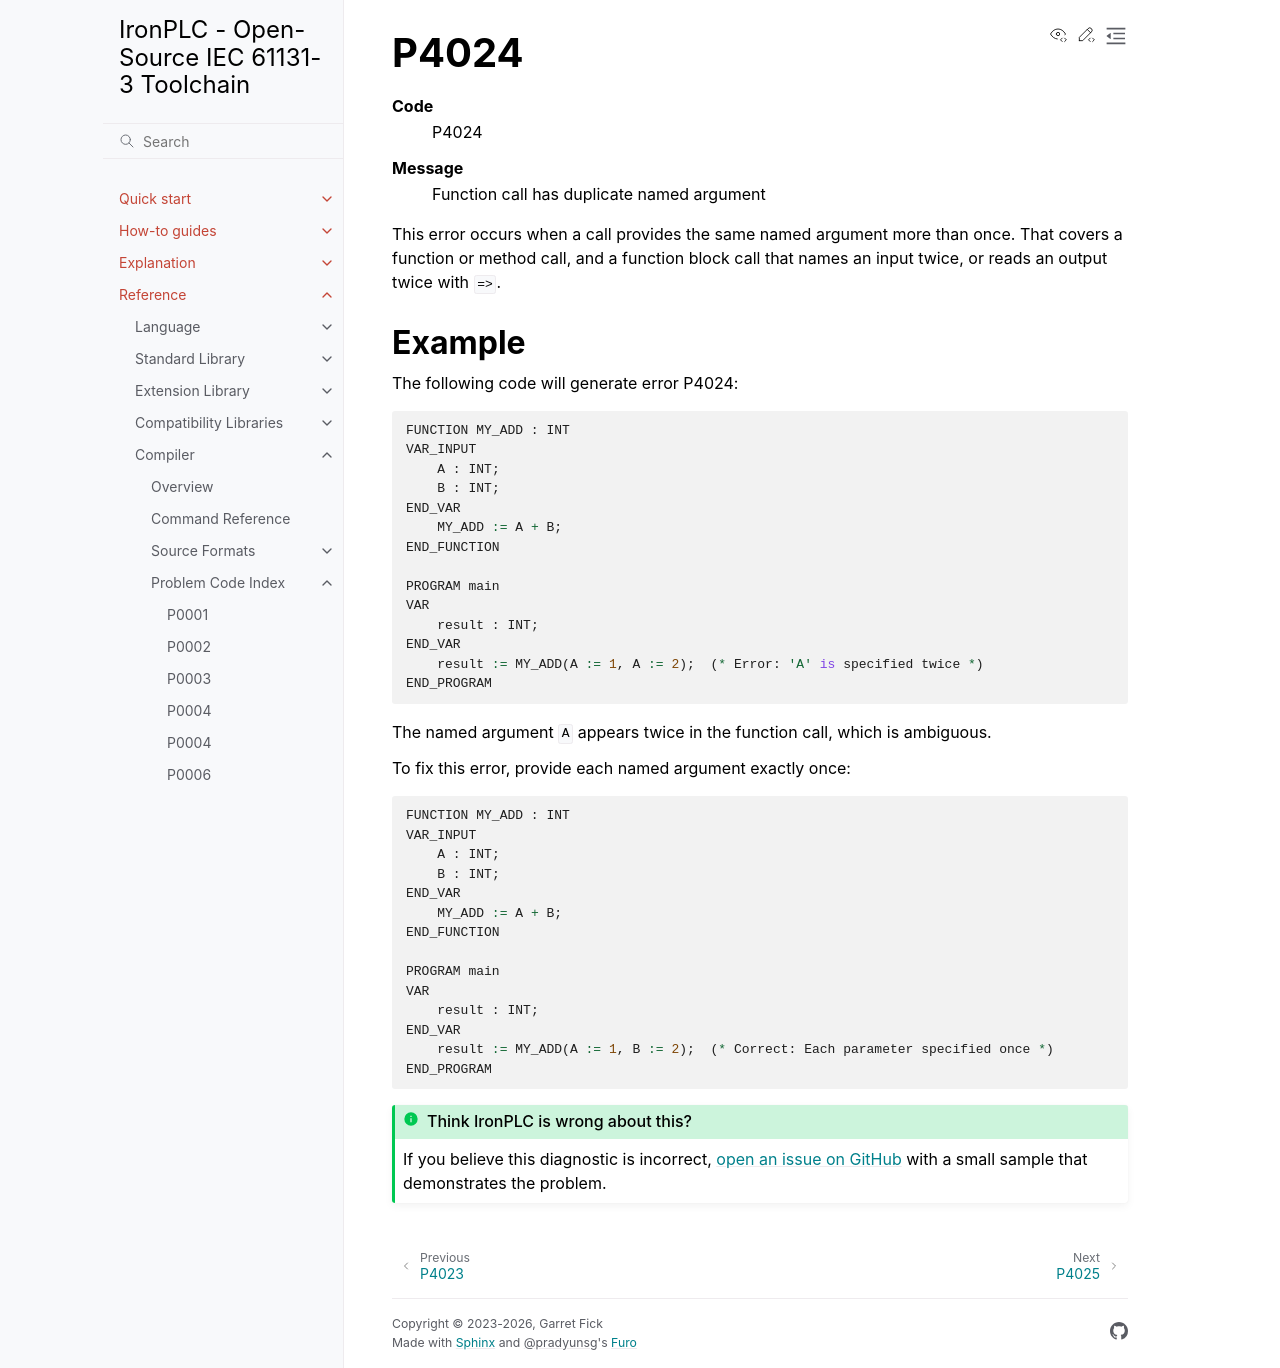

repository: ironplc/ironplc · page: reference/compiler/problems/P4024.html · generator: sphinx

=====
P4024
=====

.. problem-summary:: P4024

This error occurs when a call provides the same named argument more than once.
That covers a function or method call, and a function block call that names
an input twice, or reads an output twice with ``=>``.

Example
-------

The following code will generate error P4024:

.. code-block::

   FUNCTION MY_ADD : INT
   VAR_INPUT
       A : INT;
       B : INT;
   END_VAR
       MY_ADD := A + B;
   END_FUNCTION

   PROGRAM main
   VAR
       result : INT;
   END_VAR
       result := MY_ADD(A := 1, A := 2);  (* Error: 'A' is specified twice *)
   END_PROGRAM

The named argument ``A`` appears twice in the function call, which is ambiguous.

To fix this error, provide each named argument exactly once:

.. code-block::

   FUNCTION MY_ADD : INT
   VAR_INPUT
       A : INT;
       B : INT;
   END_VAR
       MY_ADD := A + B;
   END_FUNCTION

   PROGRAM main
   VAR
       result : INT;
   END_VAR
       result := MY_ADD(A := 1, B := 2);  (* Correct: Each parameter specified once *)
   END_PROGRAM
